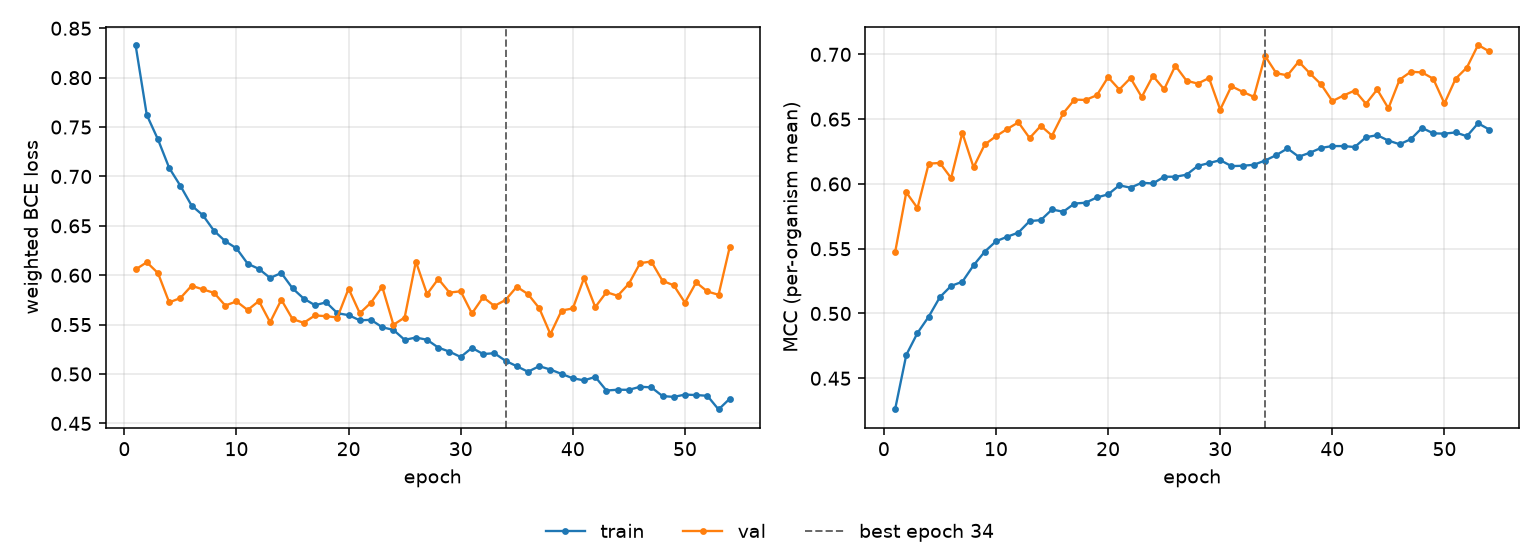

Source data for this figure (header and first rows):
epoch, tr_loss, vl_loss, tr_mcc, vl_mcc, is_best
1, 0.8331, 0.6058, 0.4259, 0.5471, False
2, 0.7622, 0.6131, 0.468, 0.5935, False
3, 0.7374, 0.6021, 0.485, 0.5814, False
4, 0.7086, 0.5725, 0.4975, 0.6157, False
5, 0.6905, 0.5769, 0.5127, 0.6162, False
6, 0.6705, 0.5894, 0.5213, 0.6045, False
7, 0.6608, 0.5857, 0.5245, 0.6394, False
8, 0.6449, 0.5822, 0.5372, 0.6129, False
9, 0.6345, 0.5693, 0.5477, 0.6305, False
10, 0.6272, 0.5735, 0.5557, 0.6368, False
11, 0.6116, 0.5648, 0.5592, 0.6424, False
12, 0.6064, 0.5739, 0.5625, 0.6475, False
13, 0.5973, 0.5524, 0.5713, 0.6354, False
14, 0.6023, 0.5752, 0.5721, 0.6448, False
15, 0.5868, 0.5556, 0.5803, 0.6373, False
16, 0.5763, 0.5518, 0.5785, 0.6545, False
17, 0.5697, 0.5593, 0.5849, 0.6651, False
18, 0.5726, 0.5585, 0.5855, 0.6648, False
19, 0.5616, 0.5572, 0.5896, 0.6685, False
20, 0.5596, 0.5865, 0.5919, 0.6824, False
21, 0.5544, 0.5615, 0.5989, 0.6729, False
22, 0.5549, 0.5723, 0.5971, 0.6817, False
23, 0.5473, 0.5884, 0.6009, 0.6671, False
24, 0.5446, 0.5498, 0.6004, 0.6834, False
25, 0.5346, 0.5572, 0.6056, 0.673, False
26, 0.5369, 0.6138, 0.6056, 0.6912, False
27, 0.5347, 0.5809, 0.6071, 0.6796, False
28, 0.5267, 0.5963, 0.6139, 0.6775, False
29, 0.5226, 0.5824, 0.6161, 0.6818, False
30, 0.5173, 0.5838, 0.6183, 0.6574, False
31, 0.5265, 0.5613, 0.6138, 0.6754, False
32, 0.5202, 0.5778, 0.614, 0.6711, False
33, 0.5211, 0.5689, 0.6148, 0.6672, False
34, 0.5133, 0.575, 0.6181, 0.6988, True
35, 0.5079, 0.5883, 0.6222, 0.6855, False
36, 0.5023, 0.5809, 0.6274, 0.6838, False
37, 0.5079, 0.5667, 0.621, 0.6945, False
38, 0.5045, 0.5404, 0.6241, 0.6854, False
39, 0.5001, 0.5643, 0.6278, 0.6769, False
40, 0.4957, 0.5664, 0.6292, 0.6639, False
41, 0.4936, 0.5971, 0.6292, 0.6682, False
42, 0.4971, 0.5677, 0.6285, 0.6721, False
43, 0.4833, 0.5829, 0.6361, 0.6619, False
44, 0.4841, 0.5792, 0.6376, 0.6729, False
45, 0.484, 0.5914, 0.6335, 0.6584, False
46, 0.4871, 0.6123, 0.6306, 0.6805, False
47, 0.4865, 0.6139, 0.6345, 0.6866, False
48, 0.4777, 0.5943, 0.6433, 0.6861, False
49, 0.4768, 0.5898, 0.6391, 0.6812, False
50, 0.4792, 0.5723, 0.6388, 0.6622, False
51, 0.4787, 0.5927, 0.6398, 0.6813, False
52, 0.4779, 0.5836, 0.6368, 0.6898, False
53, 0.4641, 0.5802, 0.6468, 0.7073, False
54, 0.475, 0.6287, 0.642, 0.7022, False
